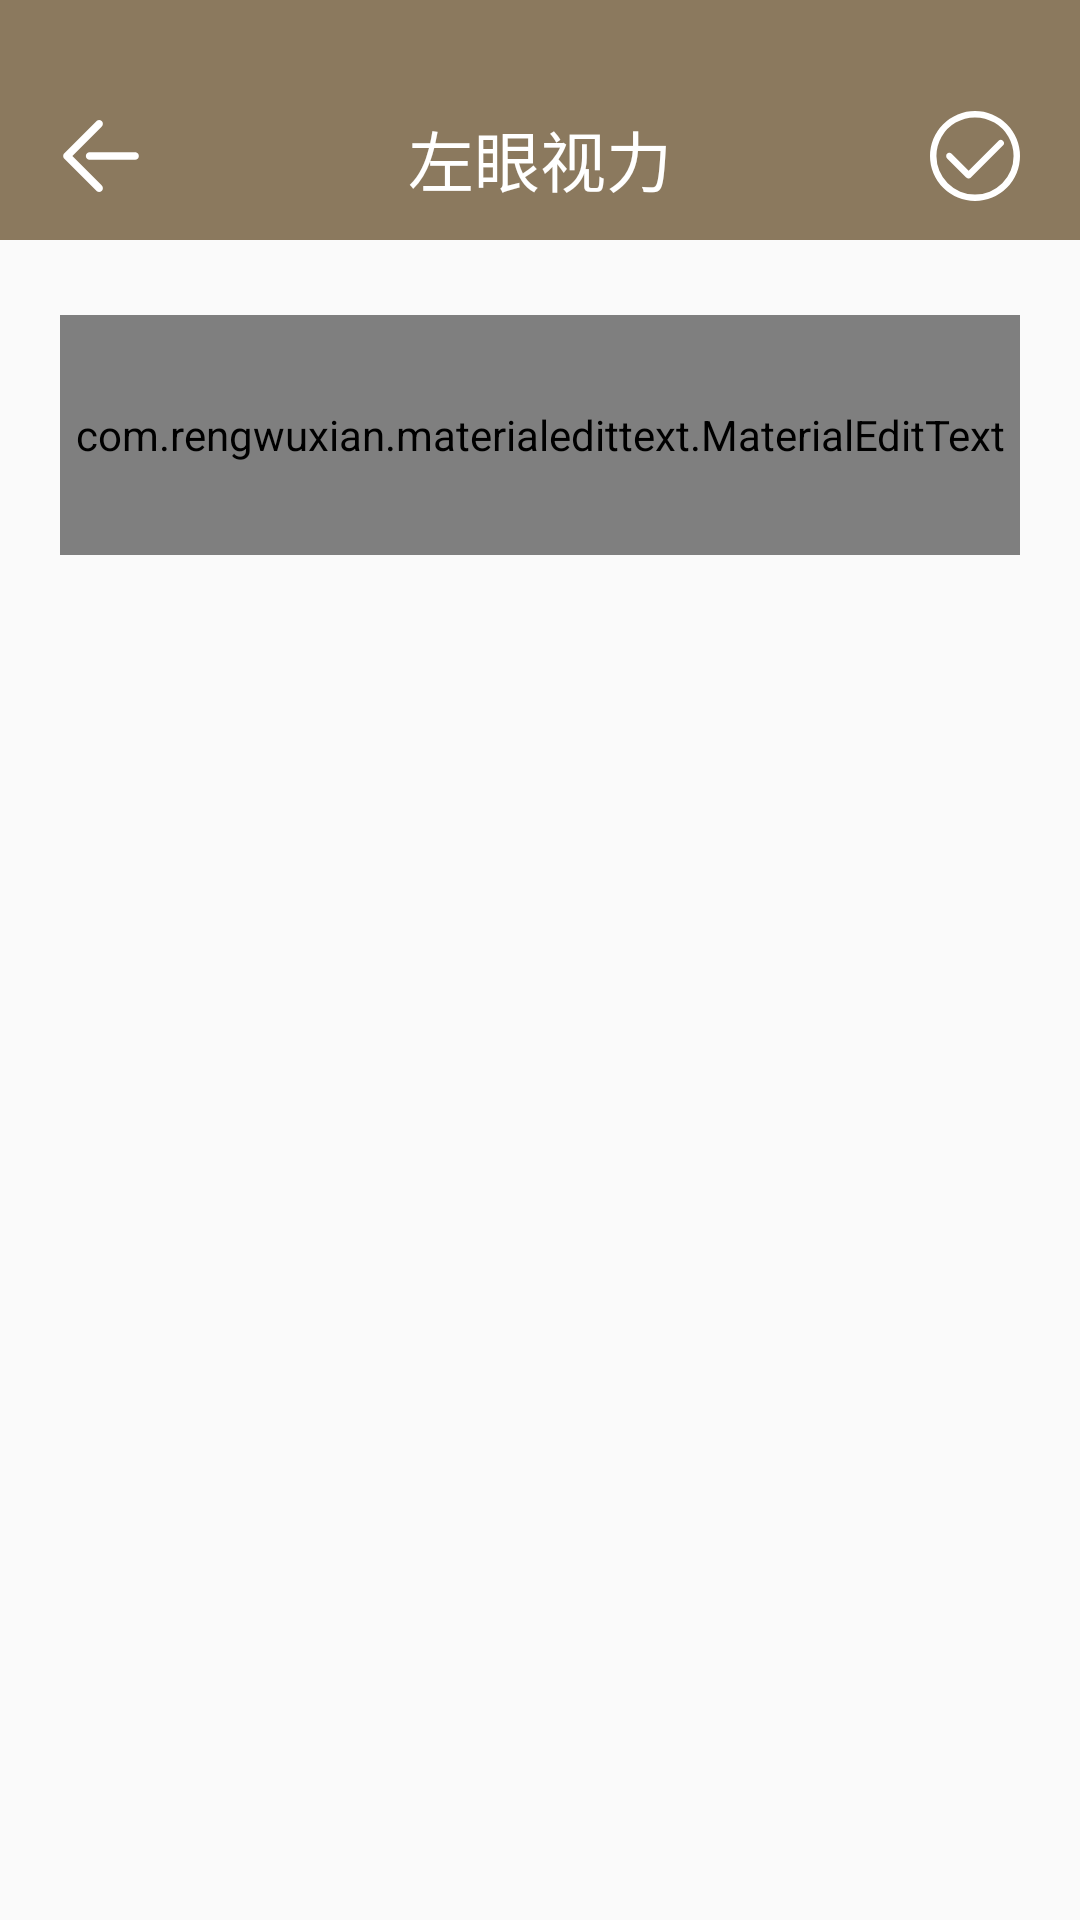

Write the Android layout XML for this screen, with the resource values it uses.
<!-- AndroidManifest.xml: application theme AppTheme -->
<!-- res/layout/detail_lefteye.xml -->
<?xml version="1.0" encoding="utf-8"?>
<LinearLayout xmlns:android="http://schemas.android.com/apk/res/android"
    xmlns:app="http://schemas.android.com/apk/res-auto"
    android:orientation="vertical"
    android:layout_width="match_parent"
    android:layout_height="match_parent"
    android:focusable="true"
    android:focusableInTouchMode="true">
    <LinearLayout
        android:id="@+id/personhead"
        android:layout_width="match_parent"
        android:layout_height="80dp"
        android:background="#8B795E"
        android:orientation="horizontal">
        
        

        <ImageView
            android:id="@+id/leftttomain"
            android:layout_width="0dp"
            android:layout_height="30dp"
            android:paddingRight="53dp"
            android:layout_marginTop="37dp"
            android:layout_weight="1"
            android:src="@drawable/back" />

        <TextView
            android:layout_marginTop="13dp"
            android:layout_width="0dp"
            android:layout_height="wrap_content"
            android:layout_gravity="center"
            android:layout_weight="1"
            android:gravity="center"
            android:text="左眼视力"
            android:textColor="#fff"
            android:textSize="22sp" />
        
        
        <ImageView
            android:id="@+id/save_lefteye"
            android:layout_width="0dp"
            android:layout_height="30dp"
            android:paddingLeft="50dp"
            android:layout_marginTop="37dp"
            android:layout_weight="1"
            android:src="@drawable/save" />
    </LinearLayout>

    <com.rengwuxian.materialedittext.MaterialEditText
        android:id="@+id/update_lefteye"
        android:layout_marginTop="25dp"
        android:layout_marginLeft="20dp"
        android:layout_marginRight="20dp"
        android:layout_height="80dp"
        android:hint="左眼视力"
        android:layout_width="match_parent"
        android:inputType="numberDecimal"
        app:met_clearButton="true"
        app:met_baseColor="#848484"
        app:met_primaryColor="#212121"
        app:met_errorColor="#f00"
        app:met_floatingLabel="highlight"
        app:met_floatingLabelText="左眼视力"
        app:met_singleLineEllipsis="true"
        app:met_floatingLabelTextColor="#000"
        app:met_minCharacters="0"
        app:met_maxCharacters="8"
        />
</LinearLayout>
<!-- resources referenced by this layout -->
<resources>
  <!-- drawable back: png bitmap (drawable, 826 bytes) -->
  <!-- drawable save: png bitmap (drawable, 3281 bytes) -->
  <style name="AppTheme" parent="Theme.AppCompat.Light.DarkActionBar">
          
          <item name="android:windowIsTranslucent">true</item>
      </style>
</resources>
